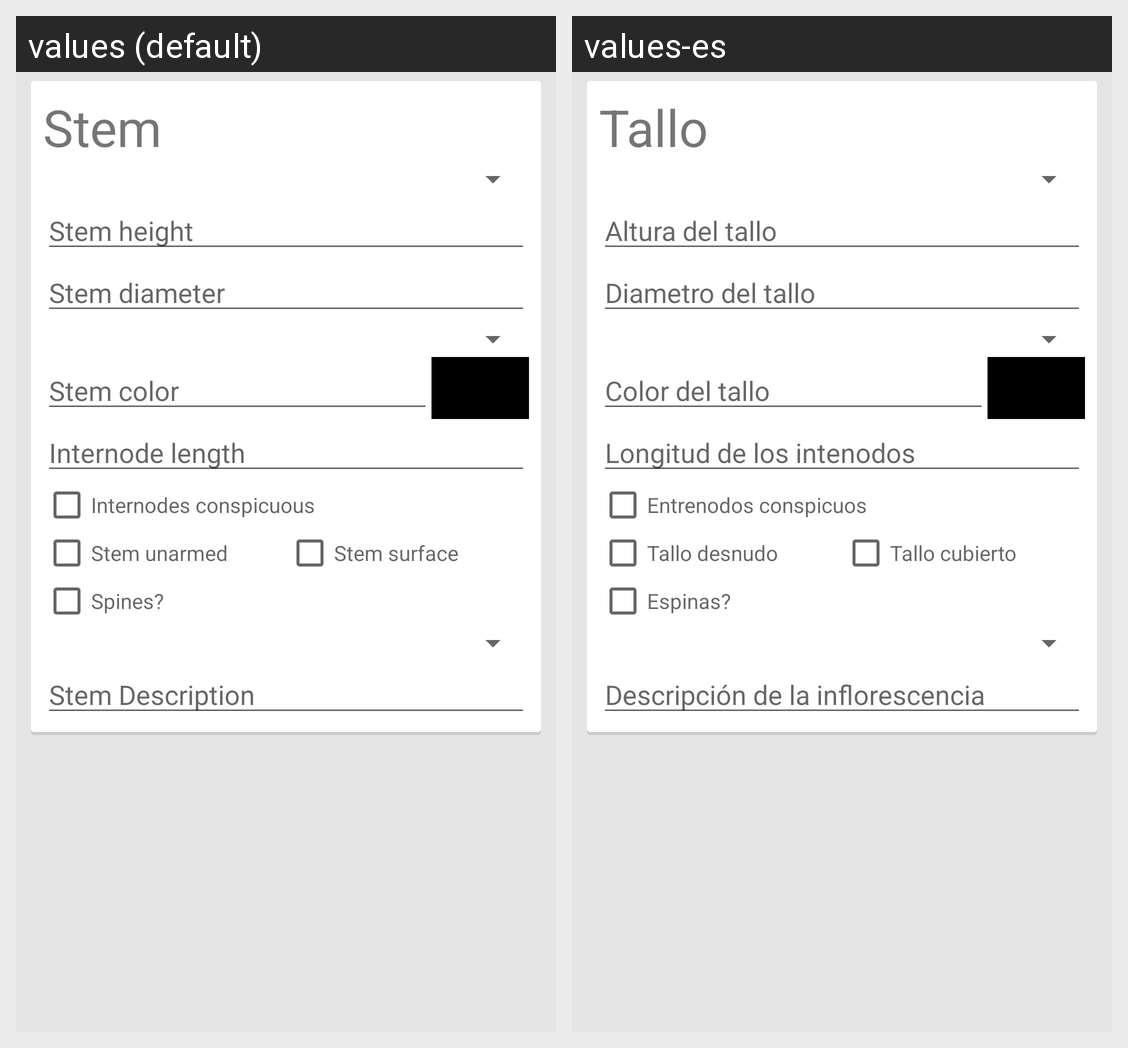

Locale-by-locale string values for the Android screen shown in this grid:
Android screen res/layout/fragment_stem_information.xml rendered under 2 locales, left to right: values (default), values-es. Device: Nexus 5 (rendered at 1080×1920; each locale shown at half size, 540×960, under a caption strip naming it); theme Theme.PlantaeTheme.
Strings drawn on this screen, with the default value and each locale's value (text and hints the layout hard-codes, and strings that could not be matched under every locale, appear in the picture but are not listed):

stem_information_title
  values: Stem
  values-es: Tallo

prompt_stem_height
  values: Stem height
  values-es: Altura del tallo

prompt_stem_diameter
  values: Stem diameter
  values-es: Diametro del tallo

prompt_stem_color
  values: Stem color
  values-es: Color del tallo

prompt_internodes_length
  values: Internode length
  values-es: Longitud de los intenodos

prompt_conspicuous_internodes
  values: Internodes conspicuous
  values-es: Entrenodos conspicuos

prompt_stem_naked
  values: Stem unarmed
  values-es: Tallo desnudo

prompt_stem_covered
  values: Stem surface
  values-es: Tallo cubierto

prompt_thorns
  values: Spines?
  values-es: Espinas?

prompt_stem_description
  values: Stem Description
  values-es: Descripción de la inflorescencia
